5-way image classification set "poultry" from GitHub (PerezAbel/Flora-AI); label vocabulary: bumblefoot, fowlpox, healthy, coryza, CRD.

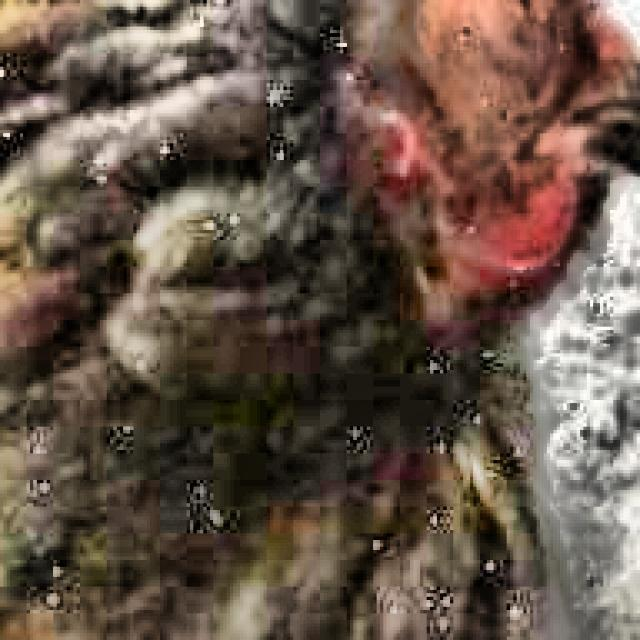
Label: coryza

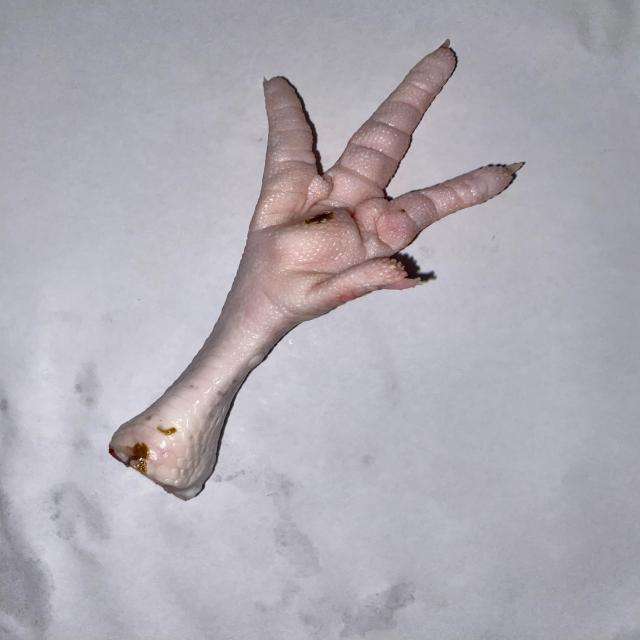
Label: bumblefoot

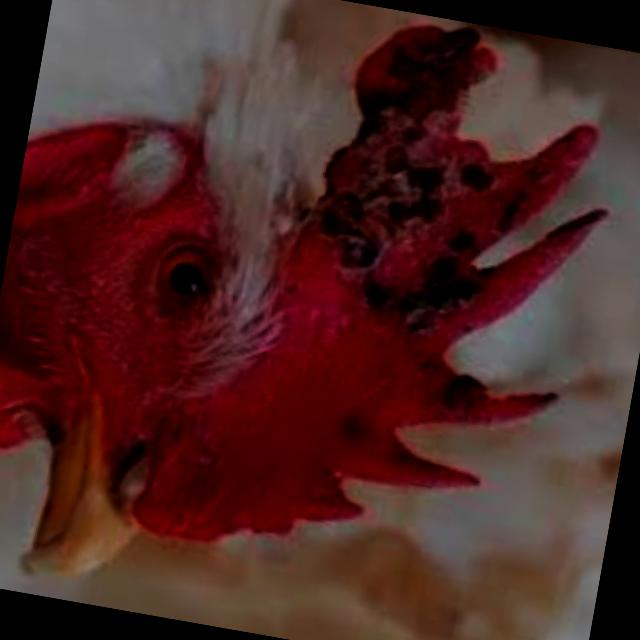
Label: fowlpox

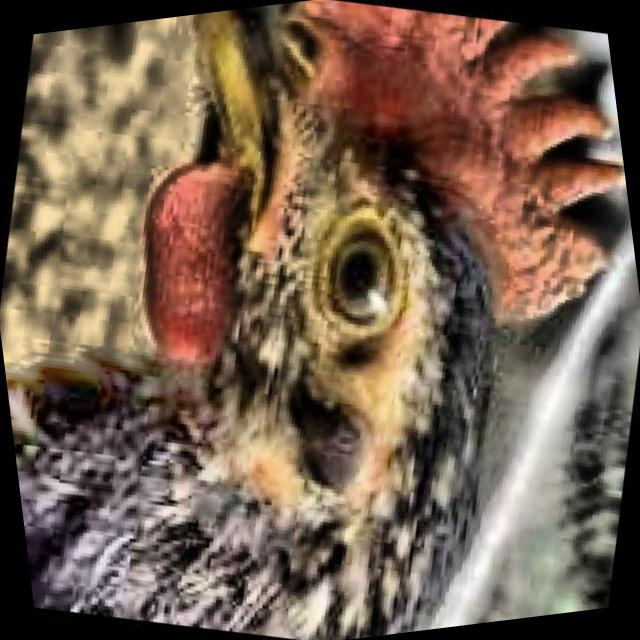
Label: healthy

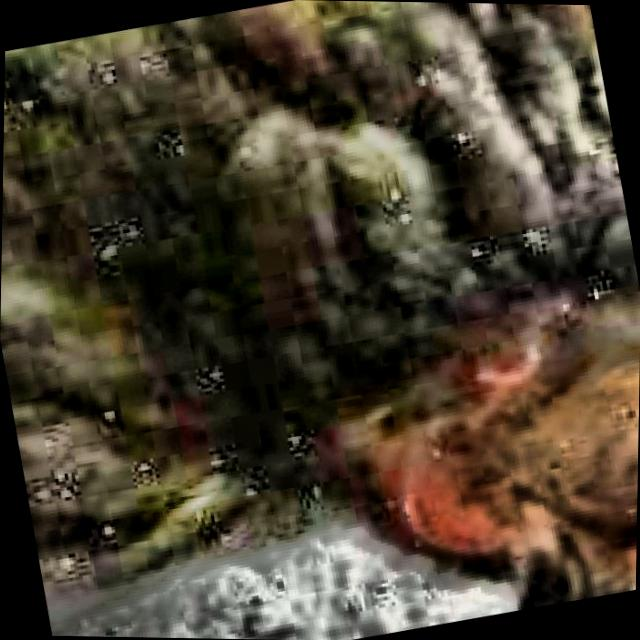
Label: coryza

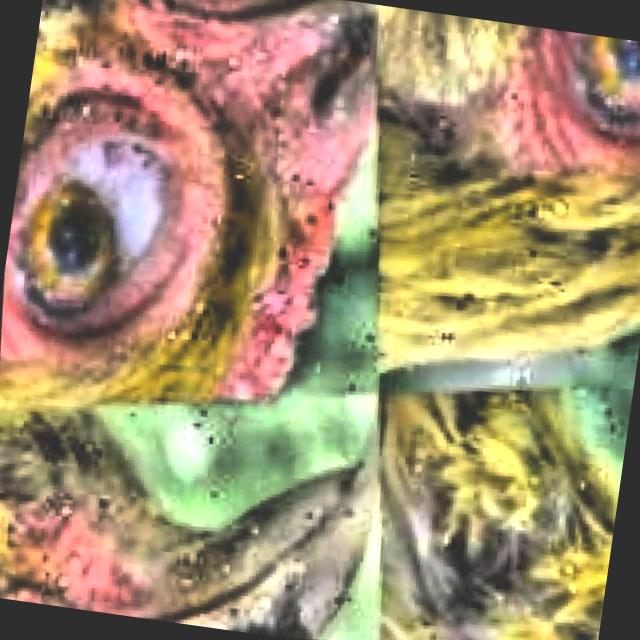
Label: CRD
